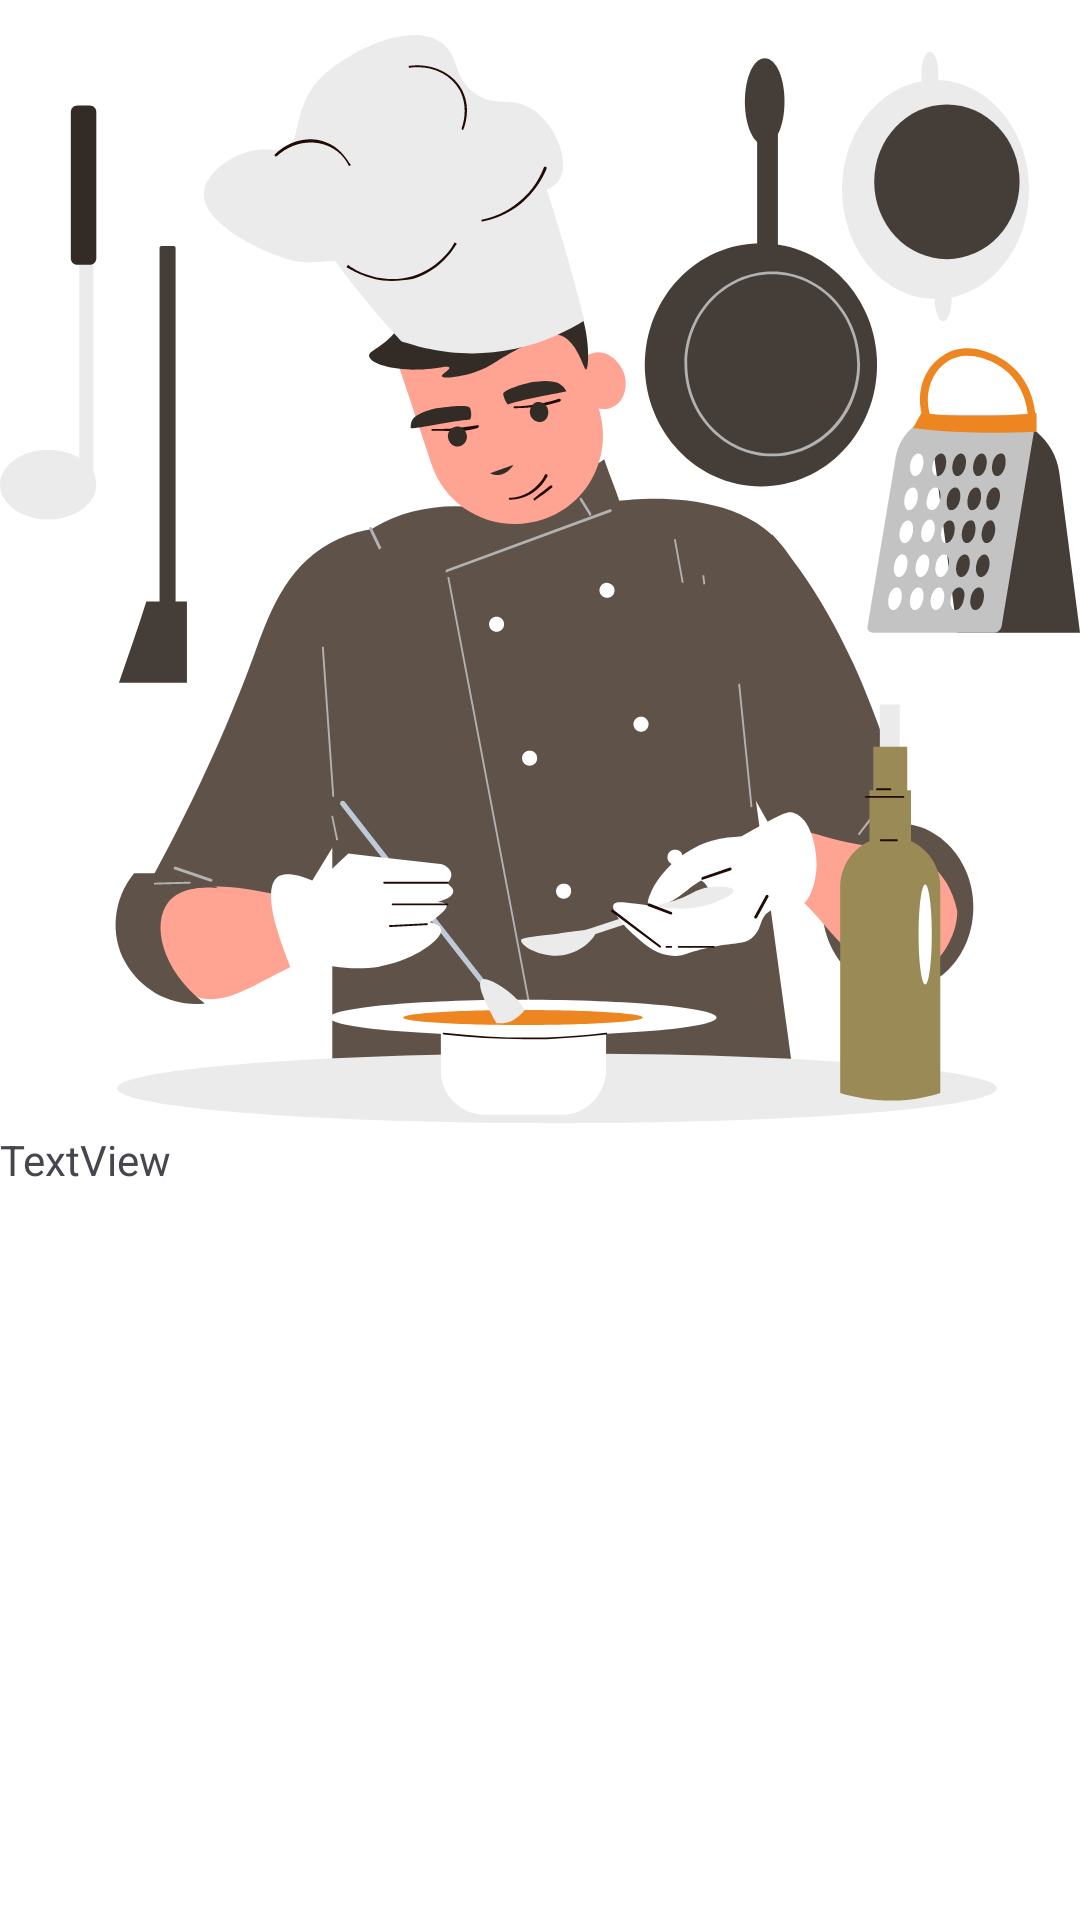

Write the Android layout XML for this screen, with the resource values it uses.
<!-- AndroidManifest.xml: application theme Theme.FoodMaster -->
<!-- res/layout/activity_main.xml -->
<?xml version="1.0" encoding="utf-8"?>
<androidx.constraintlayout.widget.ConstraintLayout xmlns:android="http://schemas.android.com/apk/res/android"
    xmlns:app="http://schemas.android.com/apk/res-auto"
    xmlns:tools="http://schemas.android.com/tools"
    android:id="@+id/main"
    android:layout_width="match_parent"
    android:layout_height="match_parent"
    tools:context=".MainActivity"
    android:background="#fff">

    <LinearLayout
        android:layout_width="match_parent"
        android:orientation="vertical"
        android:layout_height="match_parent">


        <ImageView
            android:id="@+id/imageView"
            android:layout_width="match_parent"
            android:layout_height="wrap_content"
            android:layout_marginTop="10dp"
            app:srcCompat="@drawable/logo_app" />

        <TextView
            android:id="@+id/textView"
            android:layout_width="match_parent"
            android:layout_height="wrap_content"
            android:text="TextView"
            app:layout_constraintEnd_toEndOf="parent"
            app:layout_constraintStart_toStartOf="parent" />
    </LinearLayout>



</androidx.constraintlayout.widget.ConstraintLayout>
<!-- resources referenced by this layout -->
<resources>
  <!-- drawable logo_app: vector/xml drawable (drawable, 33237 chars, omitted) -->
  <style name="Theme.FoodMaster" parent="Base.Theme.FoodMaster" />
  <style name="Base.Theme.FoodMaster" parent="Theme.Material3.DayNight.NoActionBar">
          
           <item name="colorPrimary">@color/primary</item>
      </style>
  <color name="primary">#ED8521</color>
</resources>
